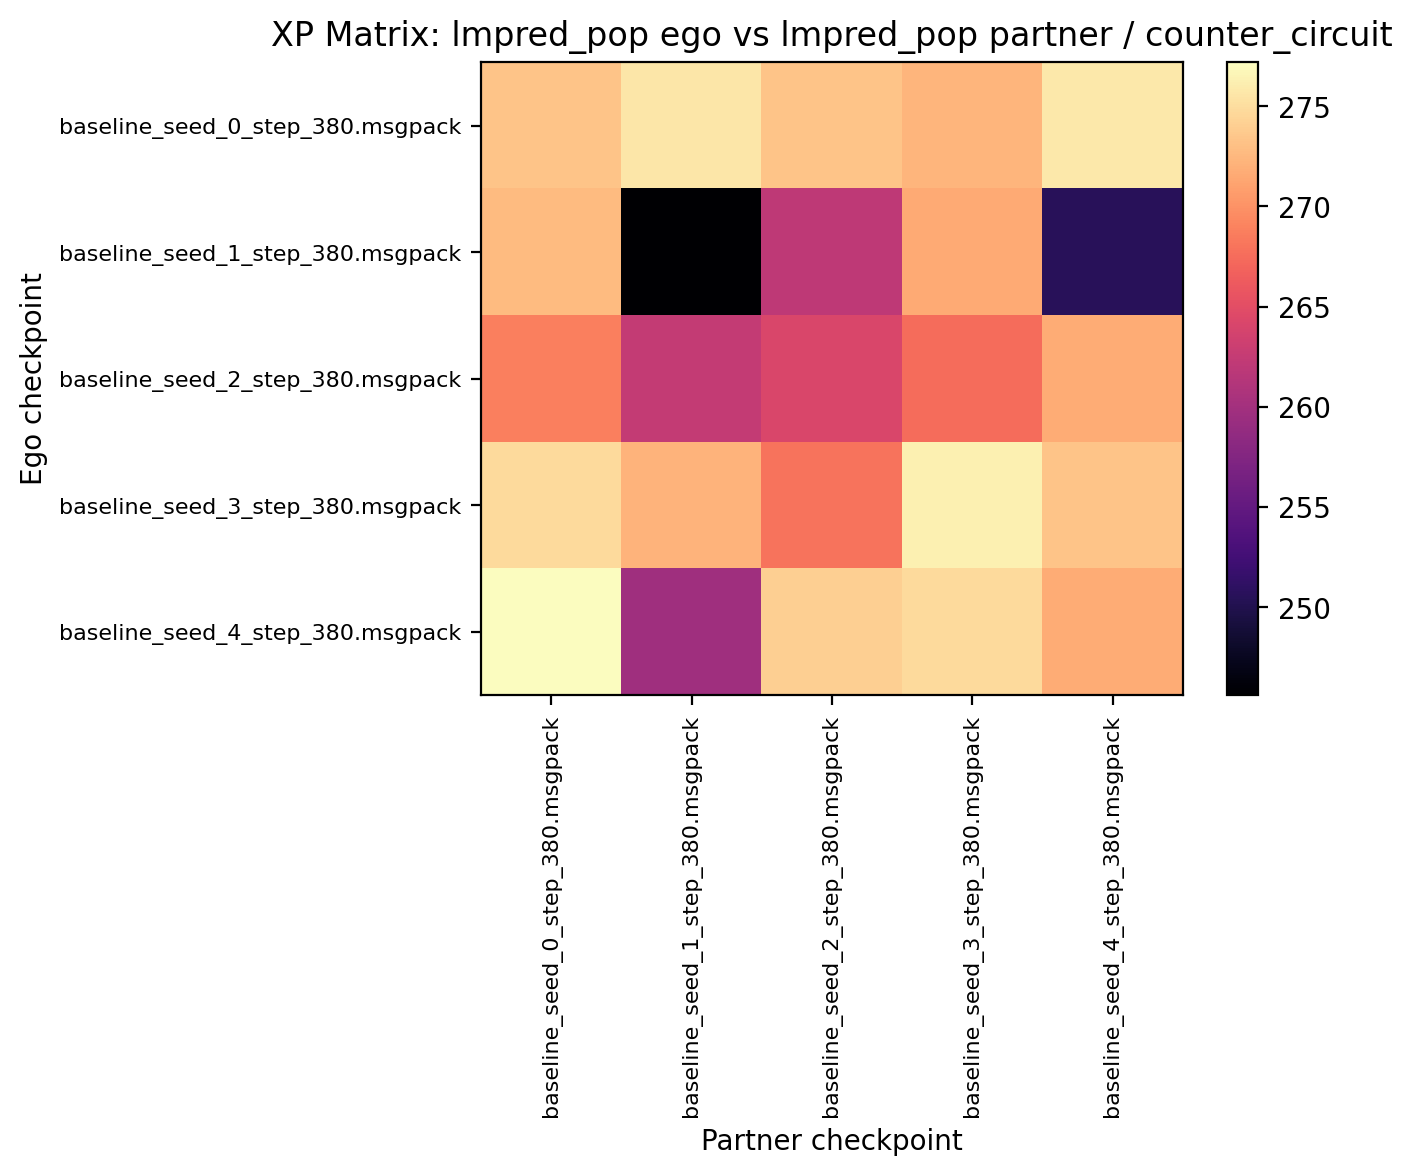

Values plotted in this chart, from the file beside it:
273.281250, 275.625000, 273.281250, 272.343750, 275.781250
272.7, 245.6, 262, 271.6, 250.6
268.8, 262.5, 264.2, 267.5, 271.7
274.8, 272.2, 268, 276.2, 273.3
277.2, 259.7, 274.1, 274.8, 271.7
